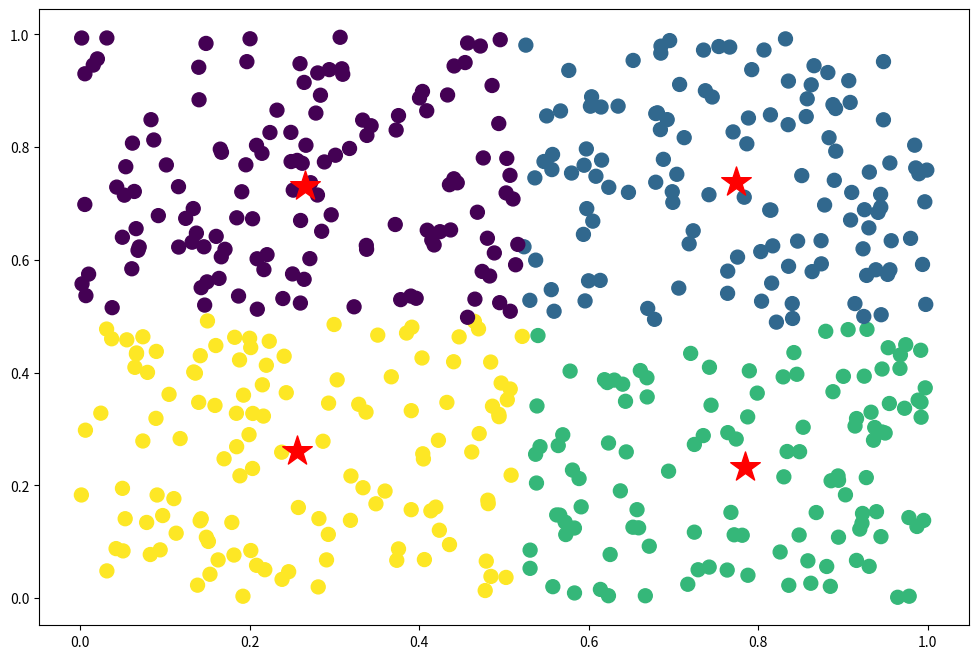

Source code (Python):
import numpy as np
import matplotlib.pyplot as plt

def kmeans(data,k=3, epoches=500):
    n=0
    centre = data[:k]

    for i in range(epoches):
        data_class = np.argmin(np.sum((data[:,None,:]-centre)**2, axis=2), axis=1)
        new_centre=[data[data_class == j, :].mean(axis=0) for j in range(k)]
        new_centre=np.array(new_centre)
        if (new_centre == centre).all():
            break
        else:
            centre = new_centre

    return data_class,centre

data=np.random.rand(500,2)

classification,centres= kmeans(data,k=4)

plt.figure(figsize=(12, 8))
plt.scatter(x=data[:, 0], y=data[:, 1], s=100, c=classification)
plt.scatter(x=centres[:, 0], y=centres[:, 1], s=500, c='r', marker='*')
plt.show()
